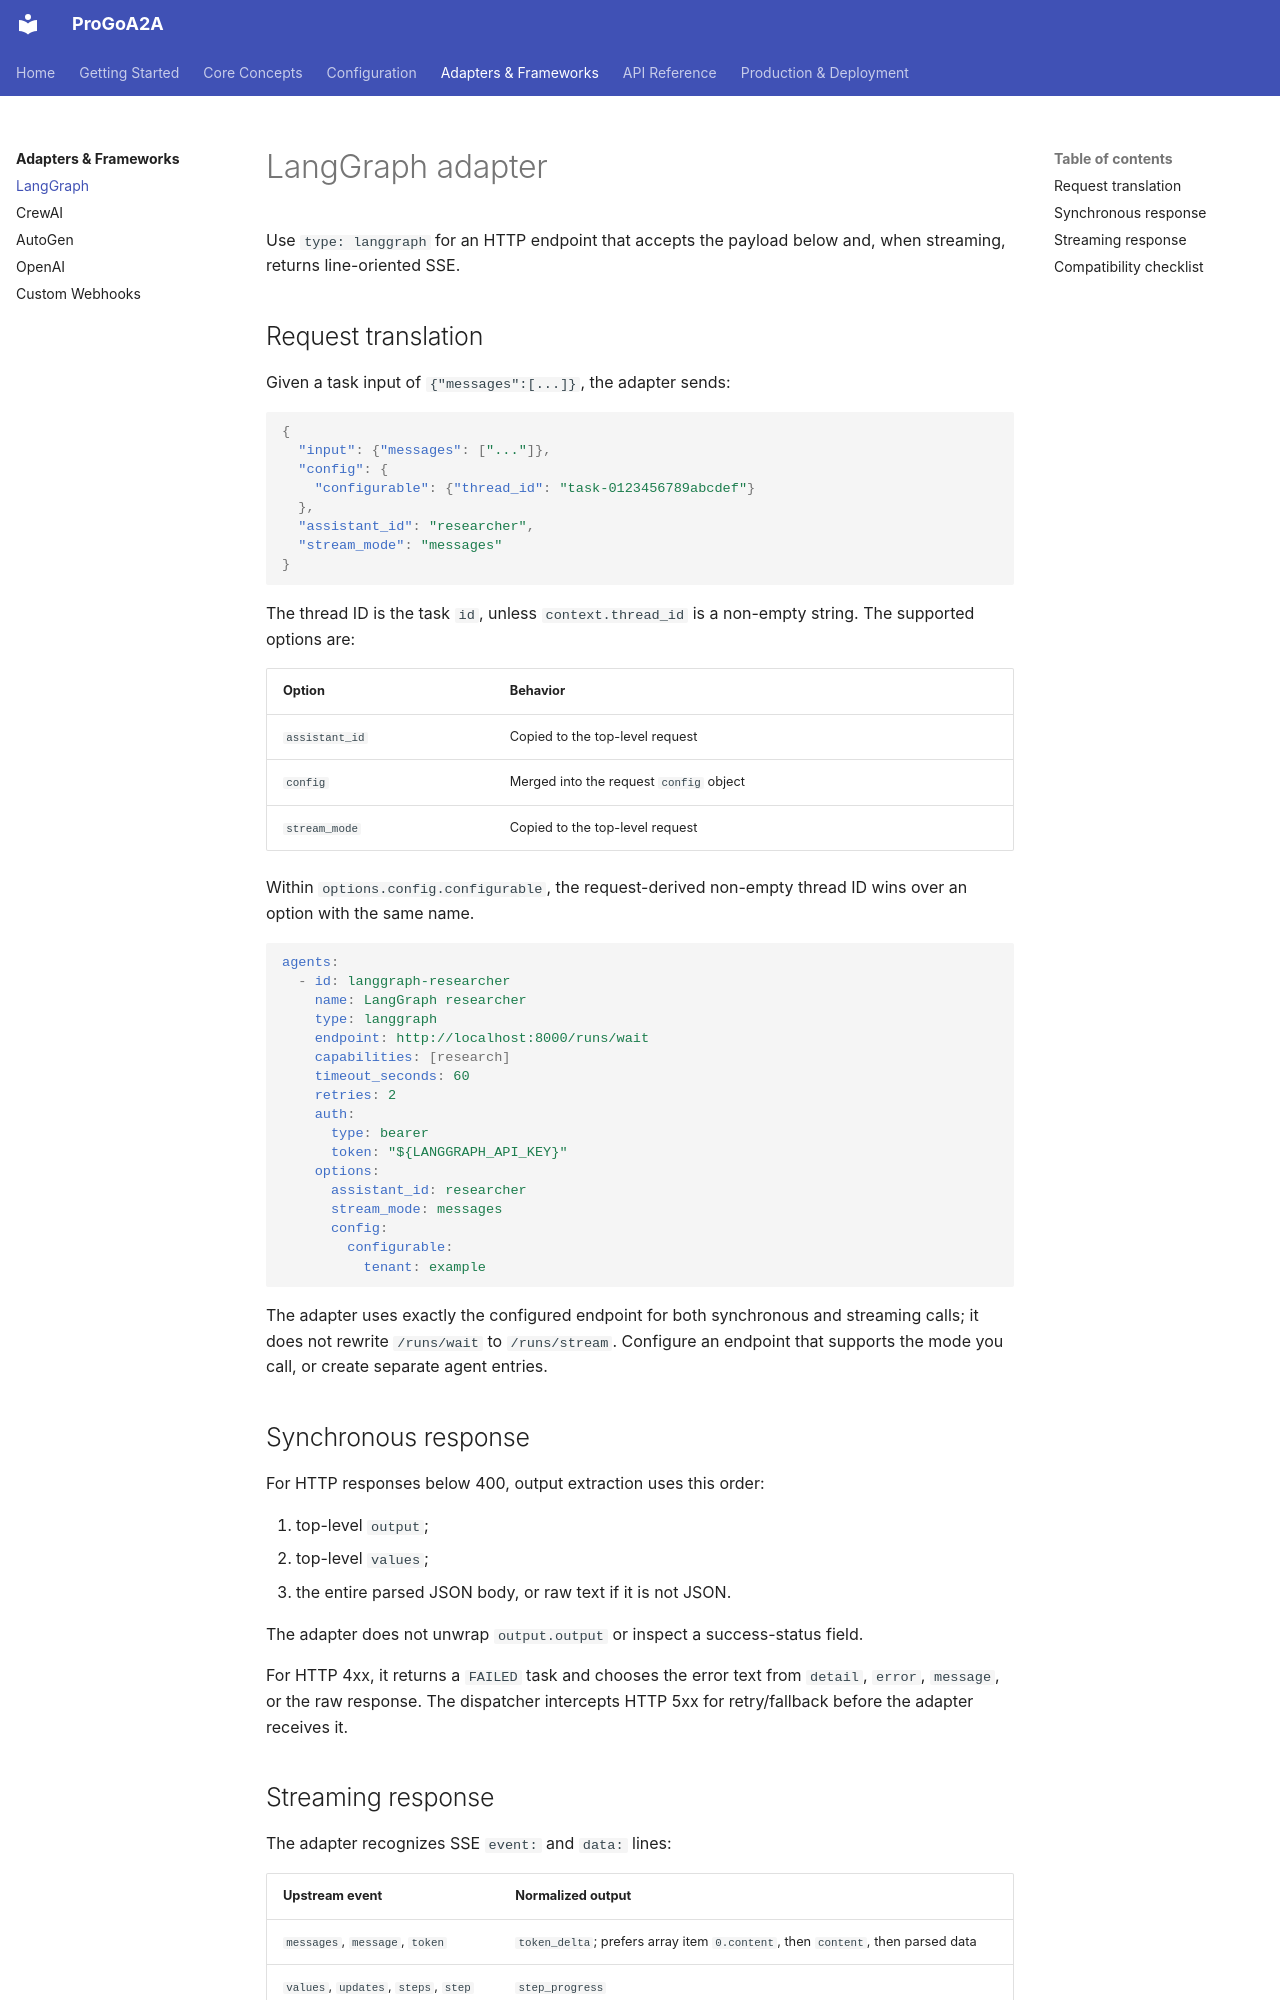

repository: Coder-in-a-shell/progo-a2a · page: adapters/langgraph/index.html · generator: mkdocs

# LangGraph adapter

Use `type: langgraph` for an HTTP endpoint that accepts the payload below and, when streaming, returns line-oriented SSE.

## Request translation

Given a task input of `{"messages":[...]}`, the adapter sends:

```json
{
  "input": {"messages": ["..."]},
  "config": {
    "configurable": {"thread_id": "task-0123456789abcdef"}
  },
  "assistant_id": "researcher",
  "stream_mode": "messages"
}
```

The thread ID is the task `id`, unless `context.thread_id` is a non-empty string. The supported options are:

| Option | Behavior |
|---|---|
| `assistant_id` | Copied to the top-level request |
| `config` | Merged into the request `config` object |
| `stream_mode` | Copied to the top-level request |

Within `options.config.configurable`, the request-derived non-empty thread ID wins over an option with the same name.

```yaml
agents:
  - id: langgraph-researcher
    name: LangGraph researcher
    type: langgraph
    endpoint: http://localhost:8000/runs/wait
    capabilities: [research]
    timeout_seconds: 60
    retries: 2
    auth:
      type: bearer
      token: "${LANGGRAPH_API_KEY}"
    options:
      assistant_id: researcher
      stream_mode: messages
      config:
        configurable:
          tenant: example
```

The adapter uses exactly the configured endpoint for both synchronous and streaming calls; it does not rewrite `/runs/wait` to `/runs/stream`. Configure an endpoint that supports the mode you call, or create separate agent entries.

## Synchronous response

For HTTP responses below 400, output extraction uses this order:

1. top-level `output`;
2. top-level `values`;
3. the entire parsed JSON body, or raw text if it is not JSON.

The adapter does not unwrap `output.output` or inspect a success-status field.

For HTTP 4xx, it returns a `FAILED` task and chooses the error text from `detail`, `error`, `message`, or the raw response. The dispatcher intercepts HTTP 5xx for retry/fallback before the adapter receives it.
